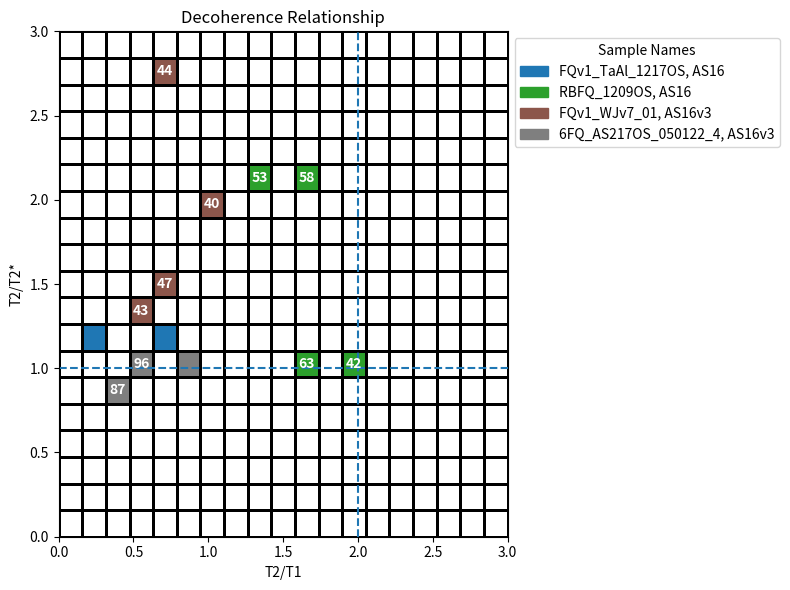

The matplotlib source for this figure:
import numpy as np
import matplotlib.pyplot as plt
import matplotlib.patches as mpatches
from matplotlib.colors import ListedColormap

# Data dictionary
data_dict = {
    "FQv1_TaAl_1217OS, AS16": [
        {"T2/T1": 0.19, "T2/T2*": 1.14, "eff_T": "nan"},
        {"T2/T1": 0.33, "T2/T2*": 0.94, "eff_T": "nan"},
        {"T2/T1": 0.82, "T2/T2*": 1.08, "eff_T": "nan"},
        {"T2/T1": 0.7, "T2/T2*": 1.24, "eff_T": "nan"}
    ],
    "RBFQ_1209OS, AS16": [{"T2/T1": 1.97, "T2/T2*": 1.08, "eff_T": 42}, {"T2/T1": 1.62, "T2/T2*": 1.03, "eff_T": 63}, {"T2/T1": 1.64, "T2/T2*": 2.16, "eff_T": 58}, {"T2/T1": 1.39, "T2/T2*": 2.17, "eff_T": 53}],
    "FQv1_WJv7_01, AS16v3": [{"T2/T1": 0.66, "T2/T2*": 1.56, "eff_T": 47}, {"T2/T1": 0.57, "T2/T2*": 1.36, "eff_T": 43}, {"T2/T1": 1.06, "T2/T2*": 1.9, "eff_T": 40}, {"T2/T1": 0.74, "T2/T2*": 2.75, "eff_T": 44}],
    "6FQ_AS217OS_050122_4, AS16v3": [{"T2/T1": 0.86, "T2/T2*": 0.96, "eff_T": "nan"}, {"T2/T1": 0.49, "T2/T2*": 1.00, "eff_T": 96}, {"T2/T1": 0.37, "T2/T2*": 0.93, "eff_T": 87}]
}

# Extract unique sample names and assign color indices
sample_names = list(data_dict.keys())
sample_indices = {name: i for i, name in enumerate(sample_names)}

# Extract data points
x_vals, y_vals, z_vals, sample_labels = [], [], [], []
for sample, measurements in data_dict.items():
    for entry in measurements:
        x_vals.append(entry["T2/T1"])
        y_vals.append(entry["T2/T2*"])
        z_vals.append(entry["eff_T"])
        sample_labels.append(sample)

# Define grid bins
x_bins = np.linspace(0, 3, 20)  # 10 bins in x
y_bins = np.linspace(0, 3, 20)  # 10 bins in y
sample_map = np.full((len(x_bins) - 1, len(y_bins) - 1), np.nan)

# Assign data to grid
for i, (x, y, z, label) in enumerate(zip(x_vals, y_vals, z_vals, sample_labels)):
    x_idx = np.searchsorted(x_bins, x, side="right") - 1
    y_idx = np.searchsorted(y_bins, y, side="right") - 1
    sample_map[x_idx, y_idx] = z  # Store eff_T values

# Create colormap with fixed colors per sample
color_map = {name: plt.cm.tab10(i / len(sample_names)) for i, name in enumerate(sample_names)}
indexed_map = np.full_like(sample_map, np.nan)

for i, (x, y, z, label) in enumerate(zip(x_vals, y_vals, z_vals, sample_labels)):
    x_idx = np.searchsorted(x_bins, x, side="right") - 1
    y_idx = np.searchsorted(y_bins, y, side="right") - 1
    indexed_map[x_idx, y_idx] = sample_indices[label]

# Use a ListedColormap to enforce correct colors
cmap = ListedColormap([color_map[name] for name in sample_names])

# Plot colormesh
fig, ax = plt.subplots(figsize=(8, 6))

mesh = ax.pcolormesh(x_bins, y_bins, indexed_map.T, cmap=cmap, edgecolors="black", shading="auto", vmin=0, vmax=len(sample_names) - 1)

# Add text labels for eff_T values
for i in range(len(x_bins) - 1):
    for j in range(len(y_bins) - 1):
        if not np.isnan(sample_map[i, j]):  
            ax.text((x_bins[i] + x_bins[i+1]) / 2, (y_bins[j] + y_bins[j+1]) / 2, 
                    f"{int(sample_map[i, j])}", ha="center", va="center", fontsize=10, 
                    color="white", fontweight="bold") # ,bbox=dict(facecolor="black", alpha=0.4, edgecolor="none")


# ax.scatter(2,1,marker="*",s=240,edgecolors='red',label="ee")
ax.vlines(x=2, ymin=0, ymax=3, linestyles="--")
ax.hlines(y=1, xmin=0, xmax=3, linestyles="--")
# Create legend with correctly matched colors
legend_patches = [mpatches.Patch(color=color_map[name], label=name) for name in sample_names]
ax.legend(handles=legend_patches, title="Sample Names", loc="upper left", bbox_to_anchor=(1, 1))

# Labels and title
ax.set_xlabel("T2/T1")
ax.set_ylabel("T2/T2*")
ax.set_title("Decoherence Relationship")

plt.tight_layout()
plt.savefig("./fff.png")
plt.close()
